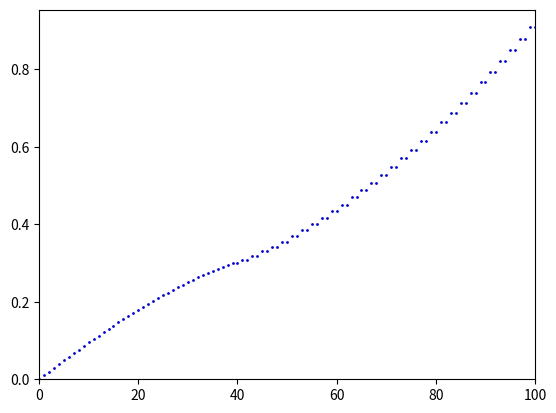
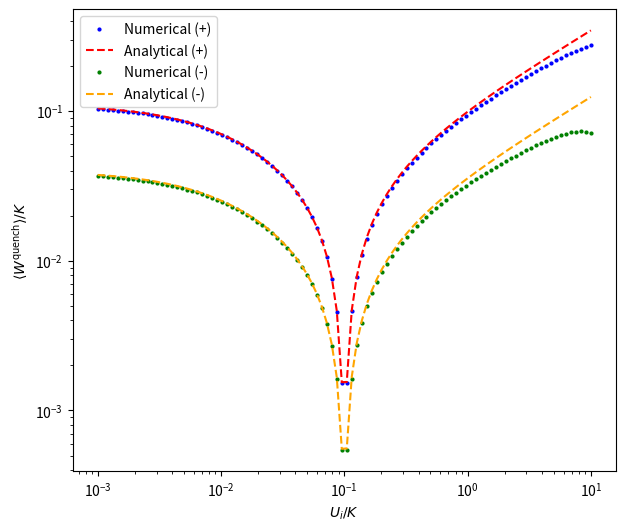
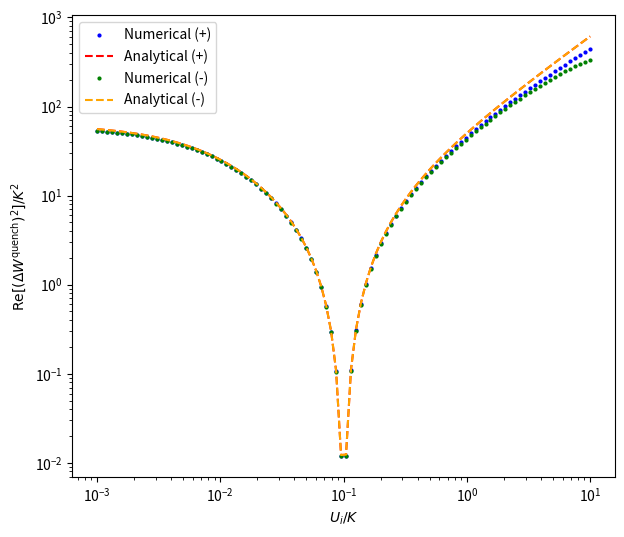

The script that saved these images, in order:
import numpy as np
from scipy.linalg import eigh
import matplotlib.pyplot as plt

def twomode_bose_hubbard_hamiltonian(N, K, U):
    """
    Constructs the two-mode Bose-Hubbard Hamiltonian matrix in the Fock basis (left-right basis)
    
    Parameters:
    - N: Total number of bosons
    - K: Tunneling coefficient
    - U: Self-interaction coefficient
    
    Returns:
    - H: The Hamiltonian matrix 
    """
    # Label of basis states: 0 to N bosons in mode 1 (left well) , rest in mode 2 (right well)
    dim = N + 1
    
    # Initialize the Hamiltonian matrix
    H = np.zeros((dim, dim))
    
    # Interaction term (dagonal): U/4 *(n1-n2)^2 
    for n1 in range(N + 1):
        n2 = N - n1
        interaction_energy = (U / 4) * (n1 - n2)**2
        H[n1, n1] = interaction_energy
    
    # Tunneling term: -k/2 * (a1^dagger a2 + a2^dagger a1)
    for n1 in range(1, N + 1):
        # Off-diagonal tunneling elements
        H[n1, n1 - 1] = H[n1 - 1, n1] = -K/2 * np.sqrt(n1 * (N - n1 + 1))
    
    return H

##############################################################################################################################################

# Parameters initialization
N = 100 # Number of particles
K = 10   # Tunneling strength 
#U_f = K/2 # Interaction strength 
U_f=0.1*K
# Construct the final Hamiltonian
H_f = twomode_bose_hubbard_hamiltonian(N, K, U_f)
# Final plasma frequency
omega_f=K*(U_f*N/K+1)**0.5
# In the following we study the energy spectrum of H_f
final_eigenvalues, final_eigenvectors = eigh(H_f)
spectrum_label=np.arange(0,final_eigenvalues.shape[0],1)
plt.plot(spectrum_label,(final_eigenvalues-final_eigenvalues[0])/omega_f/N,'o',markersize=1,color='blue')
plt.xlim(0,100)
plt.ylim(0)
plt.show()
print(final_eigenvalues[2],final_eigenvalues[0],final_eigenvalues[2]-final_eigenvalues[1],omega_f)

##############################################################################################################################################
# Possible initial values of the self interaction term
U_range=np.geomspace(pow(10,-3)*K,pow(10,1)*K,100)

signs_list = [1, -1]
colors_num = ['blue', 'green']
colors_ana = ['red', 'orange']
labels = ['+', '-']

# Create two separate figures
fig1, ax1 = plt.subplots(figsize=(7, 6)) # Figure for Average Work
fig2, ax2 = plt.subplots(figsize=(7, 6)) # Figure for Variance

for idx, sigma in enumerate(signs_list):

    # Evaluation of the average work and the real part of the variance for a sudden quench
    W=[]
    W_analytic=[]
    W_squared_analytic=[] # second moment of work
    W_var=[]
    W_var_analytic=[]

    for U_i in U_range:
        H_i = twomode_bose_hubbard_hamiltonian(N, K, U_i)
        omega_i = K * (U_i * N / K + 1)**0.5
        
        eigenvalues, eigenvectors = eigh(H_i)
        ground_state = eigenvectors[:, 0]
        second_exited = eigenvectors[:, 2] 
        

        # We need to make sure that the value of the eigenstate of the ground state of H_i is positive in the origine of the 
        # x=(n1-n2)/2 axis
        origine = N// 2
        
        if ground_state[origine] < 0:
            ground_state = -ground_state
            
        # The second exited state must be negative in yhe origine
        if second_exited[origine] >0:
            second_exited = -second_exited
            
        # Initial superposition
        initial_state = 1/np.sqrt(2) * (ground_state + sigma * second_exited)

        # Evaluation of the average work for every U_i
        W.append(np.dot(initial_state,H_f.dot(initial_state))-np.dot(initial_state,H_i.dot(initial_state)))
        W_analytic.append(N/4*(U_f-U_i)*K/omega_i*(3 + sigma * np.sqrt(2)))
        
        # Evaluation of the variance
        work_op=H_f-H_i
        work_op_squared=work_op@work_op
        W_var.append(np.dot(initial_state,work_op_squared.dot(initial_state))-np.dot(initial_state,work_op.dot(initial_state))**2)
        
        term_x4 = 21 + sigma * 6 * np.sqrt(2)
        term_x2_squared = (3 + sigma * np.sqrt(2))**2
        W_var_analytic.append((N*(U_f-U_i)*K/omega_i)**2/16 * (term_x4 - term_x2_squared))

    Average_quantum_work=np.array(W)
    Average_quantum_work_analytic=np.array(W_analytic)
    Work_variance=np.array(W_var)
    Work_variance_analytic=np.array(W_var_analytic)

    #Plot of the average quantum work
    ax1.plot(U_range/K, np.abs(Average_quantum_work/N/K),'o',markersize=2,label=f'Numerical ({labels[idx]})',color=colors_num[idx])
    ax1.plot(U_range/K, np.abs(Average_quantum_work_analytic/K/N),label=f'Analytical ({labels[idx]})',color=colors_ana[idx], linestyle='--')

    #Plot of the work variance
    ax2.plot(U_range/K, Work_variance/(K**2),'o',markersize=2,label=f'Numerical ({labels[idx]})',color=colors_num[idx])
    ax2.plot(U_range/K, Work_variance_analytic/(K**2),label=f'Analytical ({labels[idx]})',color=colors_ana[idx], linestyle='--')

ax1.set_xlabel(r'$U_i/K$')
ax1.set_ylabel(r'$\langle W^{\mathrm{quench}}\rangle/K$')
ax1.set_xscale('log')
ax1.set_yscale('log')
ax1.legend()
#ax1.set_title("Average Quantum Work")

ax2.set_xlabel(r'$U_i/K$')
ax2.set_ylabel(r'$\mathrm{Re}\left[(\Delta W^{\mathrm{quench}})^2\right]/K^2$')
ax2.set_xscale('log')
ax2.set_yscale('log')
ax2.legend()
#ax2.set_title("Work Variance")

plt.show()
